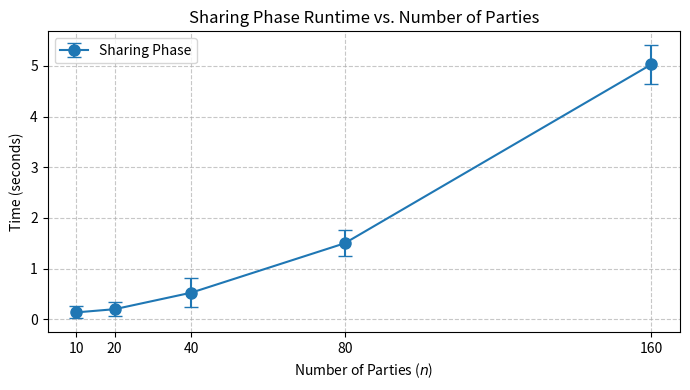

This chart was generated by the following Python code:
import pandas as pd
import matplotlib.pyplot as plt
data = {
    'n': [10, 20, 40, 80, 160],
    'Sharing_mean': [0.139, 0.202, 0.528, 1.501, 5.027],
    'Sharing_std': [0.119, 0.138, 0.292, 0.258, 0.383],
}
df = pd.DataFrame(data)

plt.figure(figsize=(7, 4))
plt.errorbar(
    df['n'],
    df['Sharing_mean'],
    yerr=df['Sharing_std'],
    fmt='-o',
    capsize=5,
    markersize=8,
    label='Sharing Phase'
)
plt.title('Sharing Phase Runtime vs. Number of Parties')
plt.xlabel('Number of Parties ($n$)')
plt.ylabel('Time (seconds)')
plt.xticks(df['n'])
plt.grid(True, linestyle='--', alpha=0.7)
plt.legend()
plt.tight_layout()
plt.show()
